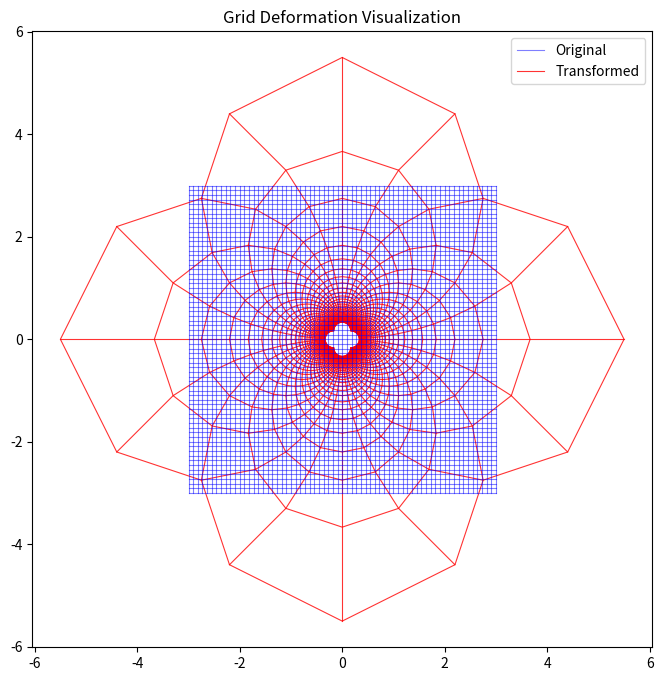

This chart was generated by the following Python code:
import numpy as np
import matplotlib.pyplot as plt

def transformation(x, y):

    # x_new = 2*x
    # y_new = 2*y

    x_new = x/(x*x+y*y)
    y_new = y/(x*x+y*y)

    # a=1
    # b=2
    # r=np.sqrt(x*x+y*y)
    # r2=np.maximum(a+r*(b-a)/b,r)
    # cos=x/r
    # sin=y/r
    # x_new=r2*cos
    # y_new=r2*sin

    return x_new, y_new

# Create a grid
roi_len=3
n_cells_area=22
x = np.linspace(-roi_len, roi_len, n_cells_area*roi_len+1)
y = np.linspace(-roi_len, roi_len, n_cells_area*roi_len+1)
X, Y = np.meshgrid(x, y)

# Remove points too close to the origin
tol=0.1
mask = (np.abs(X) < tol) & (np.abs(Y) < tol)  # Mask points near origin
X_masked = np.where(mask, np.nan, X)
Y_masked = np.where(mask, np.nan, Y)

# Apply transformation
X_trans, Y_trans = transformation(X_masked, Y_masked)

# Show both grids overlaid
plt.figure(figsize=(8, 8))

# Plot transformed grid (horizontal and vertical lines)  
plt.plot(X_trans, Y_trans, 'r-', alpha=0.8, linewidth=0.8)
plt.plot(X_trans.T, Y_trans.T, 'r-', alpha=0.8, linewidth=0.8)

# Plot original grid (horizontal and vertical lines)
plt.plot(X, Y, 'b-', alpha=0.5, linewidth=0.8)
plt.plot(X.T, Y.T, 'b-', alpha=0.5, linewidth=0.8)

# Add labels using dummy plots (only one label per grid)
plt.plot([], [], 'b-', alpha=0.5, linewidth=0.8, label='Original')
plt.plot([], [], 'r-', alpha=0.8, linewidth=0.8, label='Transformed')

plt.title('Grid Deformation Visualization')
plt.legend()

plt.axis('equal')
plt.show()
